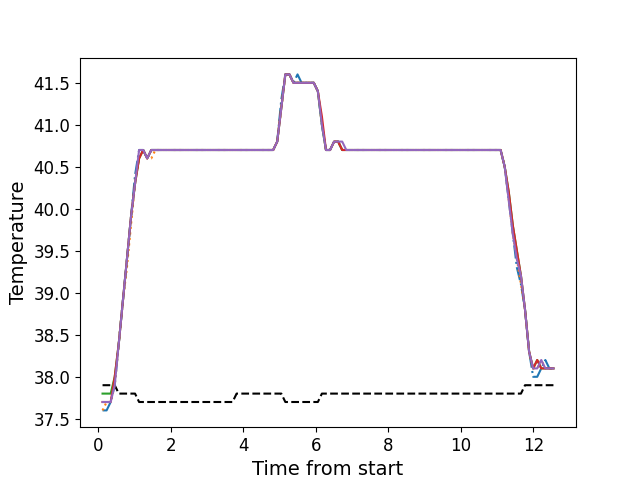

The data file committed next to this chart (first rows):
, times, neutral, z1, z2, z3, z4, z5
0, 0.1146, 37.9, 37.6, 37.6, 37.8, 37.7, 37.7
1, 0.2262, 37.9, 37.6, 37.7, 37.8, 37.7, 37.7
2, 0.3389, 37.9, 37.7, 37.7, 37.8, 37.7, 37.7
3, 0.4505, 37.9, 37.9, 37.9, 38.0, 38.0, 37.9
4, 0.5631, 37.8, 38.4, 38.4, 38.4, 38.4, 38.4
5, 0.6747, 37.8, 38.9, 38.9, 38.9, 38.9, 38.9
6, 0.7874, 37.8, 39.4, 39.3, 39.4, 39.4, 39.4
7, 0.8985, 37.8, 39.9, 39.8, 39.9, 39.9, 39.9
8, 1.011, 37.8, 40.4, 40.3, 40.3, 40.3, 40.3
9, 1.123, 37.7, 40.7, 40.6, 40.6, 40.6, 40.7
10, 1.236, 37.7, 40.7, 40.7, 40.7, 40.7, 40.7
11, 1.347, 37.7, 40.6, 40.6, 40.6, 40.6, 40.6
12, 1.459, 37.7, 40.7, 40.6, 40.7, 40.7, 40.7
13, 1.572, 37.7, 40.7, 40.7, 40.7, 40.7, 40.7
14, 1.684, 37.7, 40.7, 40.7, 40.7, 40.7, 40.7
15, 1.796, 37.7, 40.7, 40.7, 40.7, 40.7, 40.7
16, 1.908, 37.7, 40.7, 40.7, 40.7, 40.7, 40.7
17, 2.019, 37.7, 40.7, 40.7, 40.7, 40.7, 40.7
18, 2.132, 37.7, 40.7, 40.7, 40.7, 40.7, 40.7
19, 2.244, 37.7, 40.7, 40.7, 40.7, 40.7, 40.7
20, 2.356, 37.7, 40.7, 40.7, 40.7, 40.7, 40.7
21, 2.469, 37.7, 40.7, 40.7, 40.7, 40.7, 40.7
22, 2.58, 37.7, 40.7, 40.7, 40.7, 40.7, 40.7
23, 2.692, 37.7, 40.7, 40.7, 40.7, 40.7, 40.7
24, 2.805, 37.7, 40.7, 40.7, 40.7, 40.7, 40.7
25, 2.916, 37.7, 40.7, 40.7, 40.7, 40.7, 40.7
26, 3.029, 37.7, 40.7, 40.7, 40.7, 40.7, 40.7
27, 3.141, 37.7, 40.7, 40.7, 40.7, 40.7, 40.7
28, 3.252, 37.7, 40.7, 40.7, 40.7, 40.7, 40.7
29, 3.364, 37.7, 40.7, 40.7, 40.7, 40.7, 40.7
30, 3.477, 37.7, 40.7, 40.7, 40.7, 40.7, 40.7
31, 3.589, 37.7, 40.7, 40.7, 40.7, 40.7, 40.7
32, 3.701, 37.7, 40.7, 40.7, 40.7, 40.7, 40.7
33, 3.813, 37.8, 40.7, 40.7, 40.7, 40.7, 40.7
34, 3.925, 37.8, 40.7, 40.7, 40.7, 40.7, 40.7
35, 4.037, 37.8, 40.7, 40.7, 40.7, 40.7, 40.7
36, 4.149, 37.8, 40.7, 40.7, 40.7, 40.7, 40.7
37, 4.262, 37.8, 40.7, 40.7, 40.7, 40.7, 40.7
38, 4.373, 37.8, 40.7, 40.7, 40.7, 40.7, 40.7
39, 4.486, 37.8, 40.7, 40.7, 40.7, 40.7, 40.7
40, 4.598, 37.8, 40.7, 40.7, 40.7, 40.7, 40.7
41, 4.709, 37.8, 40.7, 40.7, 40.7, 40.7, 40.7
42, 4.822, 37.8, 40.7, 40.7, 40.7, 40.7, 40.7
43, 4.933, 37.8, 40.8, 40.8, 40.8, 40.8, 40.8
44, 5.046, 37.8, 41.3, 41.2, 41.2, 41.2, 41.2
45, 5.158, 37.7, 41.6, 41.6, 41.6, 41.6, 41.6
46, 5.27, 37.7, 41.6, 41.6, 41.6, 41.6, 41.6
47, 5.381, 37.7, 41.5, 41.5, 41.5, 41.5, 41.5
48, 5.494, 37.7, 41.6, 41.5, 41.5, 41.5, 41.5
49, 5.605, 37.7, 41.5, 41.5, 41.5, 41.5, 41.5
50, 5.719, 37.7, 41.5, 41.5, 41.5, 41.5, 41.5
51, 5.83, 37.7, 41.5, 41.5, 41.5, 41.5, 41.5
52, 5.942, 37.7, 41.5, 41.5, 41.5, 41.5, 41.5
53, 6.055, 37.7, 41.4, 41.4, 41.4, 41.4, 41.4
54, 6.166, 37.8, 41.0, 41.0, 41.0, 41.1, 41.0
55, 6.279, 37.8, 40.7, 40.7, 40.7, 40.7, 40.7
56, 6.39, 37.8, 40.7, 40.7, 40.7, 40.7, 40.7
57, 6.503, 37.8, 40.8, 40.8, 40.8, 40.8, 40.8
58, 6.615, 37.8, 40.8, 40.8, 40.8, 40.8, 40.8
59, 6.726, 37.8, 40.7, 40.7, 40.7, 40.7, 40.8
... 52 more rows
